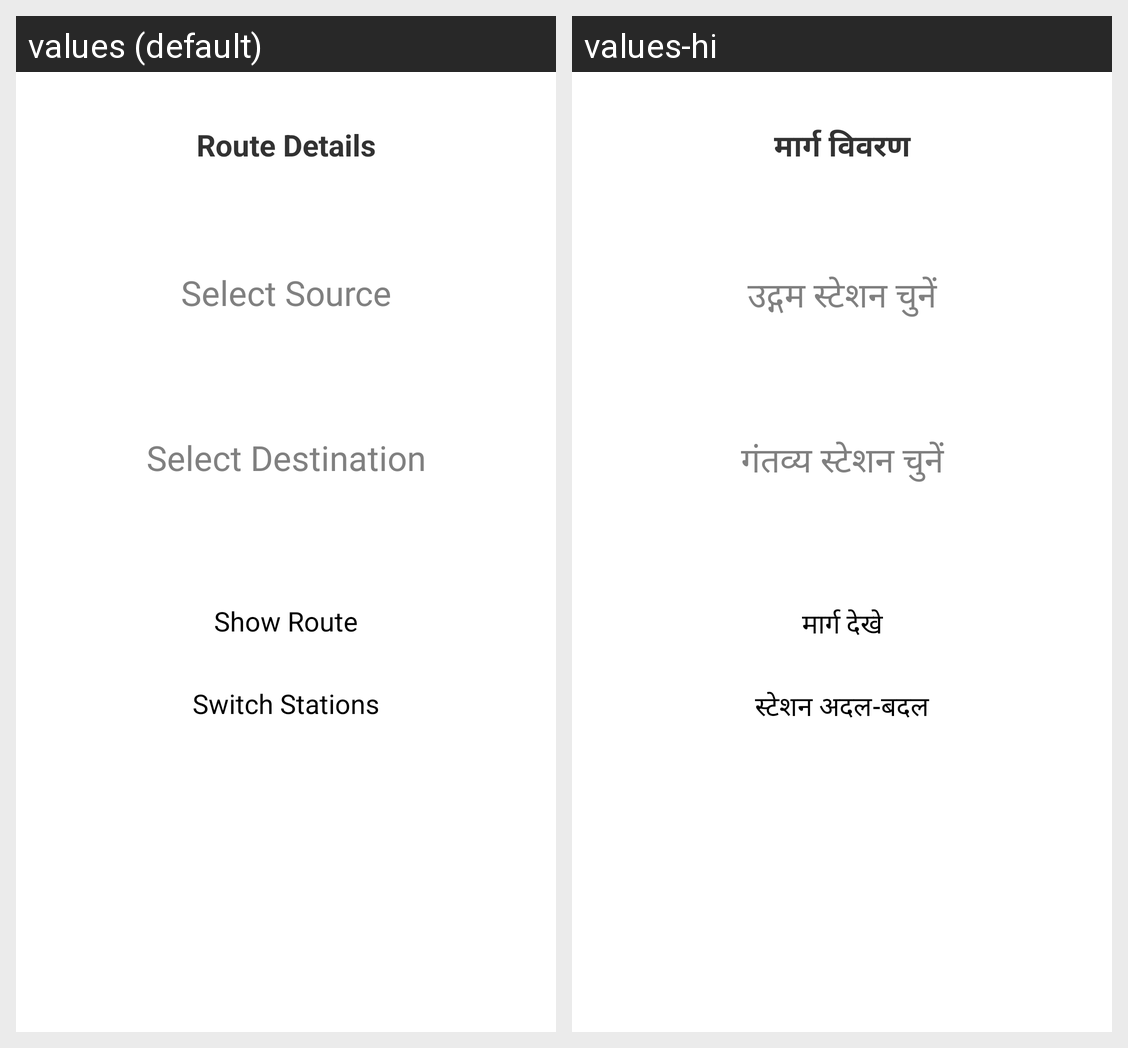

Strings drawn on this Android screen and how each of the app's shown locales translates them:
Android screen res/layout/find_route_layout.xml rendered under 2 locales, left to right: values (default), values-hi. Device: Nexus 5 (rendered at 1080×1920; each locale shown at half size, 540×960, under a caption strip naming it); theme AppTheme.
Strings drawn on this screen, with the default value and each locale's value (text and hints the layout hard-codes, and strings that could not be matched under every locale, appear in the picture but are not listed):

route_details
  values: Route Details
  values-hi: मार्ग विवरण

show_route
  values: Show Route
  values-hi: मार्ग देखे

switch_button
  values: Switch Stations
  values-hi: स्टेशन अदल-बदल

source_station
  values: Select Source
  values-hi: उद्‍गम स्टेशन चुनें

destination_station
  values: Select Destination
  values-hi: गंतव्य स्टेशन चुनें
